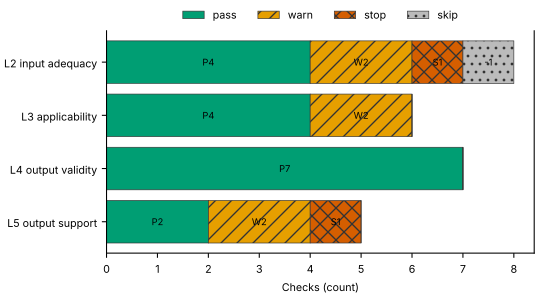

The data file committed next to this chart (first rows):
layer, pass, warn, stop, skip
L2 input adequacy, 4, 2, 1, 1
L3 applicability, 4, 2, 0, 0
L4 output validity, 7, 0, 0, 0
L5 output support, 2, 2, 1, 0
